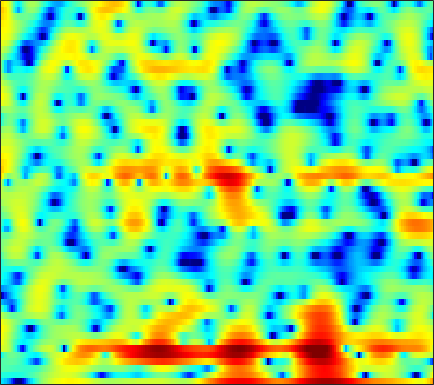

The file beside this chart, header and first rows:
-5.8735, -6.2103, -7.0457, -8.431, -9.8417, -12.364, -15.706, -18.924, -23.26, -21.082, -16.374, -13.372, -10.24, -7.7404, -6.1444, -4.3234, -2.7829, -1.7728, -0.58224, 0.41929, 1.269, 1.8337, 2.494, 3.0529
-3.614, -3.645, -3.732, -3.845, -3.925, -3.997, -4.018, -3.996, -3.917, -3.77, -3.556, -3.349, -3.006, -2.598, -2.257, -1.755, -1.221, -0.8089, -0.2493, 0.3035, 0.8349, 1.215, 1.69, 2.122
-1.741, -1.779, -1.851, -1.956, -2.048, -2.182, -2.334, -2.451, -2.602, -2.747, -2.88, -2.958, -3.024, -3.023, -2.962, -2.803, -2.522, -2.22, -1.726, -1.145, -0.4988, 0.005502, 0.686, 1.35
-1.927, -1.784, -1.564, -1.377, -1.302, -1.297, -1.428, -1.621, -2.019, -2.579, -3.341, -4.084, -5.326, -6.932, -8.433, -10.75, -12.4, -11.85, -9.181, -6.292, -3.857, -2.325, -0.605, 0.8222
-4.951, -3.272, -1.847, -1.058, -0.7537, -0.6613, -0.8343, -1.121, -1.611, -2.162, -2.736, -3.176, -3.748, -4.388, -4.839, -5.347, -5.468, -5.129, -4.095, -2.726, -1.29, -0.3028, 0.8182, 1.71
3.606, 3.362, 2.869, 2.095, 1.291, -0.1635, -2.152, -4.156, -7.814, -13.05, -14.56, -10.94, -6.986, -4.368, -2.944, -1.505, -0.3765, 0.3403, 1.184, 1.872, 2.431, 2.727, 2.914, 2.798
4.422, 3.84, 2.941, 1.892, 1.003, -0.3001, -1.702, -2.768, -4.057, -5.035, -5.462, -5.434, -5.003, -4.292, -3.686, -2.841, -2.035, -1.46, -0.736, -0.1183, 0.3905, 0.6865, 0.9724, 1.087
4.718, 4.15, 3.325, 2.416, 1.671, 0.5951, -0.5498, -1.445, -2.643, -3.833, -4.965, -5.721, -6.477, -6.807, -6.707, -6.11, -5.157, -4.342, -3.241, -2.221, -1.328, -0.7614, -0.1264, 0.3676
5.155, 4.654, 3.909, 3.075, 2.379, 1.356, 0.1933, -0.7946, -2.303, -4.128, -6.468, -8.775, -13.4, -23.61, -23.34, -13.36, -8.821, -6.556, -4.381, -2.79, -1.609, -0.9214, -0.2099, 0.3027
4.377, 3.92, 3.262, 2.571, 2.05, 1.351, 0.641, 0.08515, -0.6781, -1.464, -2.263, -2.823, -3.444, -3.742, -3.693, -3.263, -2.571, -1.993, -1.268, -0.6929, -0.2931, -0.1351, -0.0921, -0.2166
2.277, 1.637, 0.7452, -0.1024, -0.6192, -1.067, -1.175, -1.067, -0.7502, -0.3267, 0.1106, 0.429, 0.8407, 1.22, 1.468, 1.776, 2.021, 2.144, 2.199, 2.085, 1.758, 1.343, 0.5209, -0.7007
-2.119, -3.352, -5.43, -8.307, -11.17, -14.5, -11.8, -8.53, -5.128, -2.633, -0.7563, 0.3563, 1.54, 2.458, 2.981, 3.5, 3.817, 3.924, 3.886, 3.632, 3.141, 2.613, 1.659, 0.4129
-7.473, -8.223, -9.129, -10.01, -10.53, -10.57, -9.31, -7.752, -5.469, -3.357, -1.534, -0.3686, 0.9317, 1.952, 2.576, 3.197, 3.591, 3.746, 3.753, 3.551, 3.133, 2.692, 1.949, 1.051
-20.91, -16.34, -12.39, -9.94, -8.601, -7.145, -5.826, -4.824, -3.477, -2.149, -0.8684, 0.03371, 1.141, 2.096, 2.705, 3.346, 3.778, 3.966, 4.025, 3.844, 3.426, 2.948, 2.086, 0.9533
-9.06, -8.906, -8.258, -7.494, -6.952, -6.28, -5.595, -5.019, -4.113, -3.022, -1.79, -0.8381, 0.3996, 1.543, 2.29, 3.114, 3.732, 4.047, 4.254, 4.222, 3.923, 3.51, 2.683, 1.496
-4.64, -5.165, -5.856, -6.675, -7.452, -8.764, -10.38, -11.52, -11.68, -9.585, -6.726, -4.746, -2.511, -0.7107, 0.3948, 1.58, 2.485, 2.986, 3.448, 3.677, 3.689, 3.56, 3.21, 2.675
-3.972, -4.415, -5.136, -6.095, -7.045, -8.752, -11.01, -12.85, -13.69, -11.26, -8.075, -6.03, -3.799, -2.061, -1.003, 0.1507, 1.05, 1.591, 2.151, 2.554, 2.811, 2.922, 2.965, 2.903
-3.918, -3.786, -3.745, -3.825, -3.957, -4.217, -4.439, -4.513, -4.418, -4.044, -3.453, -2.939, -2.252, -1.586, -1.135, -0.5677, -0.05321, 0.3148, 0.7903, 1.249, 1.667, 1.936, 2.233, 2.441
-3.683, -2.808, -1.92, -1.297, -0.966, -0.6504, -0.4699, -0.4037, -0.3756, -0.4205, -0.5472, -0.6954, -0.9922, -1.382, -1.698, -2.083, -2.244, -2.12, -1.61, -0.8453, 0.01625, 0.6195, 1.307, 1.823
-2.056, -0.9471, 0.2218, 1.087, 1.564, 2.014, 2.258, 2.311, 2.212, 1.897, 1.323, 0.6936, -0.4679, -2.162, -3.916, -7.216, -11.64, -12.81, -8.691, -4.896, -2.344, -0.9778, 0.294, 1.089
-0.4463, 0.3029, 1.16, 1.861, 2.284, 2.688, 2.922, 2.994, 2.906, 2.602, 2.06, 1.462, 0.3978, -1.017, -2.3, -4.234, -5.88, -6.22, -5.259, -3.63, -2.158, -1.306, -0.514, -0.1178
-0.3668, 0.0359, 0.5516, 1.034, 1.392, 1.819, 2.172, 2.361, 2.485, 2.447, 2.245, 1.967, 1.456, 0.8347, 0.3422, -0.2874, -0.7696, -1.001, -1.121, -1.057, -0.9158, -0.8373, -0.8507, -1.069
-1.325, -1.409, -1.359, -1.025, -0.5757, 0.2238, 1.075, 1.632, 2.228, 2.594, 2.707, 2.651, 2.389, 1.96, 1.555, 0.9994, 0.4769, 0.1322, -0.1963, -0.4033, -0.5023, -0.5617, -0.7079, -1.008
-3.414, -5.255, -8.251, -8.652, -6.113, -2.538, 0.1092, 1.555, 2.897, 3.684, 3.99, 3.949, 3.559, 2.802, 2.021, 0.7503, -0.6434, -1.523, -2.174, -2.083, -1.54, -1.058, -0.5224, -0.2375
-2.537, -3.635, -5.084, -4.998, -3.49, -0.8617, 1.359, 2.634, 3.826, 4.477, 4.644, 4.428, 3.719, 2.458, 1.063, -1.618, -5.813, -11.2, -27.12, -10.31, -5.44, -3.438, -1.76, -0.8187
-1.26, -0.7899, -0.2422, 0.3957, 0.9397, 1.744, 2.511, 3.016, 3.494, 3.703, 3.615, 3.328, 2.642, 1.604, 0.6038, -1.006, -2.769, -3.985, -4.984, -5.075, -4.614, -4.179, -3.711, -3.409
-0.3349, 0.3172, 1.044, 1.649, 2.065, 2.526, 2.907, 3.111, 3.263, 3.267, 3.083, 2.843, 2.341, 1.651, 1.031, 0.1122, -0.8973, -1.655, -2.658, -3.613, -4.58, -5.307, -6.32, -7.234
1.058, 1.421, 1.845, 2.202, 2.426, 2.684, 2.883, 2.979, 3.04, 3, 2.849, 2.653, 2.287, 1.79, 1.321, 0.5814, -0.276, -1.03, -2.183, -3.56, -5.265, -6.859, -9.597, -13.59
2.009, 1.98, 1.944, 1.961, 1.996, 2.108, 2.238, 2.333, 2.44, 2.467, 2.423, 2.312, 2.099, 1.794, 1.482, 0.9453, 0.2758, -0.3362, -1.306, -2.509, -3.924, -5.17, -7.09, -9.113
2.266, 1.509, 0.6247, 0.1475, 0.1293, 0.4318, 0.8937, 1.23, 1.559, 1.764, 1.852, 1.885, 1.868, 1.806, 1.734, 1.568, 1.255, 0.9574, 0.3882, -0.3381, -1.206, -1.937, -2.941, -3.909
2.552, -0.175, -5.43, -9.684, -6.42, -2.473, -0.309, 0.5453, 0.9929, 0.9971, 0.8062, 0.7486, 0.8807, 1.267, 1.649, 2.135, 2.472, 2.56, 2.471, 2.157, 1.564, 0.9849, 0.05873, -1.036
6.119, 4.325, 1.899, 0.4283, 0.4093, 0.9771, 1.274, 1.017, -0.05987, -2.238, -5.71, -8.633, -7.838, -4.013, -1.875, 0.07059, 1.333, 1.881, 2.275, 2.257, 1.868, 1.315, 0.1251, -1.63
7.028, 6.301, 5.331, 4.394, 3.745, 2.833, 1.758, 0.7416, -1.005, -3.314, -6.019, -7.622, -7.879, -6.584, -5.443, -4.252, -3.406, -2.924, -2.408, -2.087, -2.01, -2.181, -2.816, -3.946
6.268, 5.934, 5.378, 4.694, 4.108, 3.234, 2.212, 1.35, 0.05649, -1.344, -2.776, -3.832, -5.162, -6.463, -7.462, -8.798, -9.844, -9.837, -8.735, -7.125, -5.761, -5.005, -4.349, -4.068
5.241, 5.136, 4.856, 4.443, 4.035, 3.381, 2.593, 1.91, 0.8986, -0.2538, -1.548, -2.667, -4.372, -6.501, -8.624, -12.69, -19.72, -21.99, -14.2, -9.779, -7.076, -5.696, -4.373, -3.482
3.931, 3.996, 3.948, 3.752, 3.511, 3.061, 2.491, 1.993, 1.233, 0.3831, -0.5627, -1.33, -2.452, -3.66, -4.588, -5.725, -6.498, -6.621, -6.186, -5.327, -4.374, -3.735, -3.047, -2.522
2.658, 2.869, 2.993, 2.93, 2.781, 2.453, 2.005, 1.615, 1.041, 0.4608, -0.09635, -0.4654, -0.9164, -1.292, -1.516, -1.736, -1.829, -1.824, -1.73, -1.577, -1.445, -1.383, -1.419, -1.61
1.743, 2.066, 2.299, 2.304, 2.151, 1.759, 1.161, 0.6114, -0.1382, -0.7876, -1.147, -1.185, -0.9335, -0.4914, -0.1189, 0.3573, 0.764, 0.9944, 1.2, 1.261, 1.15, 0.9317, 0.4306, -0.3926
0.131, 0.6811, 1.177, 1.342, 1.194, 0.5973, -0.5181, -1.743, -3.968, -6.657, -8.095, -7.001, -4.271, -1.851, -0.4375, 1.001, 2.015, 2.55, 3.002, 3.177, 3.093, 2.848, 2.276, 1.399
-3.674, -2.262, -1.001, -0.3688, -0.2989, -0.7206, -1.741, -2.952, -5.309, -8.457, -10.36, -8.751, -5.264, -2.472, -0.867, 0.7505, 1.884, 2.487, 2.998, 3.209, 3.165, 2.978, 2.542, 1.935
-4.178, -2.683, -1.345, -0.6446, -0.4424, -0.5244, -0.9312, -1.373, -2.001, -2.487, -2.555, -2.296, -1.573, -0.6116, 0.1345, 1.05, 1.776, 2.185, 2.49, 2.551, 2.366, 2.087, 1.543, 0.8821
0.2559, 0.6271, 0.9553, 1.039, 0.9401, 0.6094, 0.09666, -0.3459, -0.9013, -1.274, -1.348, -1.152, -0.6432, 0.08816, 0.6696, 1.392, 1.976, 2.262, 2.422, 2.284, 1.815, 1.234, 0.164, -1.23
3.853, 3.696, 3.346, 2.812, 2.25, 1.258, -0.02525, -1.181, -2.924, -4.516, -5.171, -4.634, -3.042, -1.297, -0.1302, 1.112, 1.994, 2.401, 2.633, 2.459, 1.854, 1.072, -0.495, -2.893
4.843, 4.457, 3.8, 2.933, 2.111, 0.7238, -1.112, -2.935, -6.33, -12.08, -20.04, -12.89, -6.838, -3.381, -1.604, 0.1059, 1.241, 1.807, 2.192, 2.205, 1.85, 1.339, 0.3287, -1.028
3.854, 3.385, 2.657, 1.794, 1.071, -0.01249, -1.231, -2.209, -3.511, -4.543, -4.926, -4.642, -3.673, -2.451, -1.542, -0.4586, 0.4008, 0.8991, 1.334, 1.528, 1.48, 1.299, 0.8873, 0.336
2.651, 2.07, 1.258, 0.4665, -0.09894, -0.7971, -1.428, -1.835, -2.278, -2.558, -2.597, -2.487, -2.124, -1.591, -1.114, -0.4526, 0.1987, 0.6262, 1.116, 1.455, 1.627, 1.641, 1.509, 1.216
1.549, 0.5406, -0.7254, -1.682, -2.15, -2.453, -2.548, -2.577, -2.598, -2.622, -2.602, -2.511, -2.283, -1.836, -1.384, -0.6552, 0.1601, 0.7636, 1.513, 2.133, 2.587, 2.792, 2.869, 2.694
-0.06512, -2.515, -6.464, -9.411, -8.774, -6.572, -5.003, -4.376, -4.086, -4.239, -4.718, -5.084, -5.363, -5.049, -4.321, -2.863, -1.215, 0.0067, 1.452, 2.658, 3.584, 4.089, 4.491, 4.572
-0.2954, -2.701, -6.561, -9.354, -9.069, -7.43, -6.457, -6.301, -6.797, -8.062, -10.2, -12.54, -17.5, -21.21, -15.68, -9.781, -5.811, -3.497, -1.078, 0.8367, 2.287, 3.132, 3.968, 4.478
1.341, 0.2743, -1.151, -2.474, -3.34, -4.447, -5.649, -6.739, -8.599, -10.95, -13.63, -15.49, -17.17, -16.95, -15.21, -11.91, -8.628, -6.463, -4.059, -2.052, -0.3838, 0.6695, 1.855, 2.792
2.788, 2.255, 1.384, 0.3063, -0.6385, -2.118, -3.916, -5.574, -8.333, -12.1, -17.6, -24.59, -25.29, -17.98, -14.8, -11.73, -9.345, -7.801, -5.99, -4.383, -2.845, -1.725, -0.3256, 0.9625
3.929, 3.763, 3.263, 2.496, 1.739, 0.4874, -1.076, -2.467, -4.637, -7.102, -9.664, -11.24, -12.05, -11.55, -10.83, -9.905, -9.31, -9.041, -8.651, -7.983, -6.759, -5.468, -3.559, -1.664
4.544, 4.596, 4.391, 3.912, 3.395, 2.507, 1.422, 0.5034, -0.8222, -2.188, -3.498, -4.424, -5.477, -6.402, -7.096, -8.211, -9.769, -11.52, -15.28, -21.37, -17.77, -12.78, -8.284, -5.144
4.884, 4.928, 4.779, 4.394, 3.978, 3.283, 2.464, 1.79, 0.846, -0.1307, -1.119, -1.862, -2.903, -4.007, -4.93, -6.369, -8.05, -9.499, -11.56, -12.98, -12.57, -11.28, -9.151, -7.086
5.444, 5.331, 4.995, 4.472, 3.975, 3.217, 2.404, 1.796, 1.017, 0.2953, -0.3944, -0.8924, -1.597, -2.398, -3.084, -4.119, -5.309, -6.279, -7.53, -8.666, -9.501, -9.913, -9.931, -9.3
6.353, 6.044, 5.401, 4.512, 3.697, 2.457, 1.185, 0.3396, -0.4496, -0.7741, -0.7714, -0.7224, -0.7214, -0.9218, -1.236, -1.897, -2.88, -3.803, -5.36, -7.365, -9.998, -12.6, -17.14, -18.17
7.026, 6.612, 5.745, 4.428, 3.079, 0.6565, -2.745, -5.991, -8.67, -5.93, -2.894, -1.362, -0.09199, 0.5178, 0.6242, 0.3614, -0.305, -1.071, -2.472, -4.345, -6.714, -8.821, -11.49, -12.35
5.907, 5.644, 4.966, 3.864, 2.711, 0.6713, -1.994, -4.154, -5.639, -4.208, -1.986, -0.626, 0.6096, 1.297, 1.499, 1.408, 0.9661, 0.3958, -0.6163, -1.864, -3.329, -4.443, -5.843, -7.024
